The GitHub repository Synizter/asagao-classification contains a labelled image folder "dataset" with 2 categories: asagao morning glory flower, not asagao. Examples follow, each with its label.

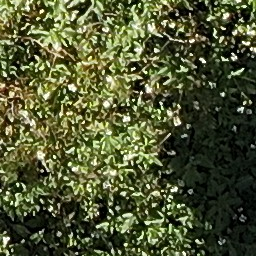
Label: asagao morning glory flower

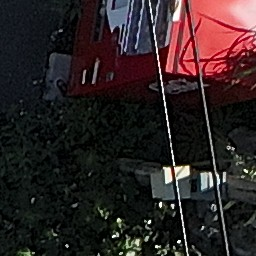
Label: not asagao

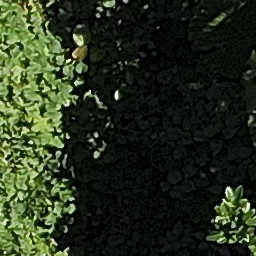
Label: asagao morning glory flower

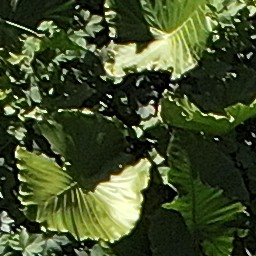
Label: asagao morning glory flower

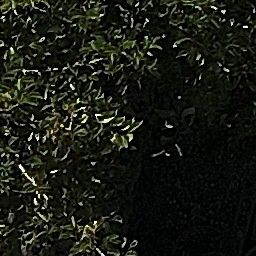
Label: not asagao

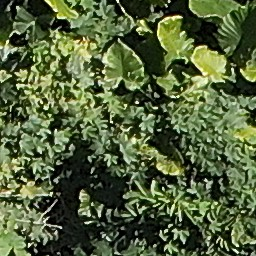
Label: not asagao
